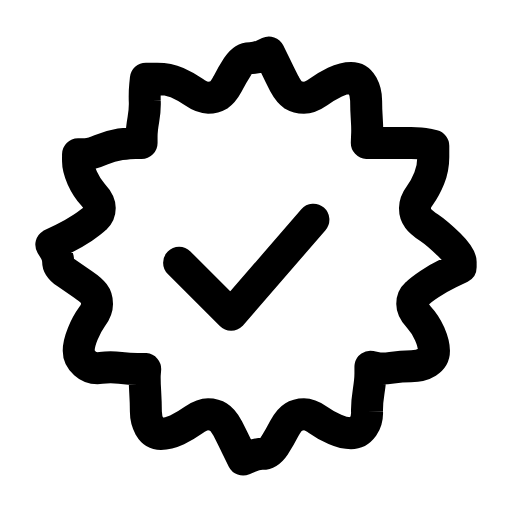
t = 0.00 s
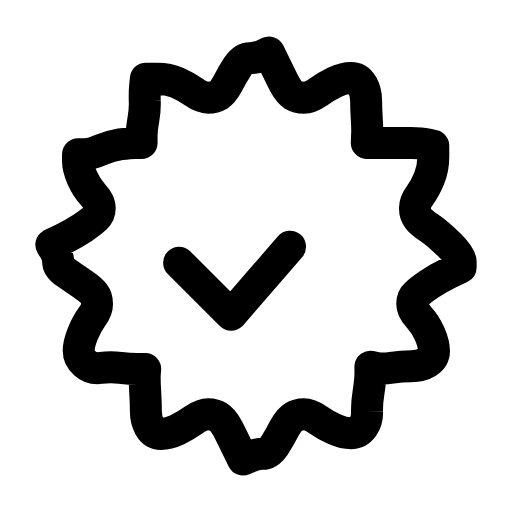
t = 0.25 s
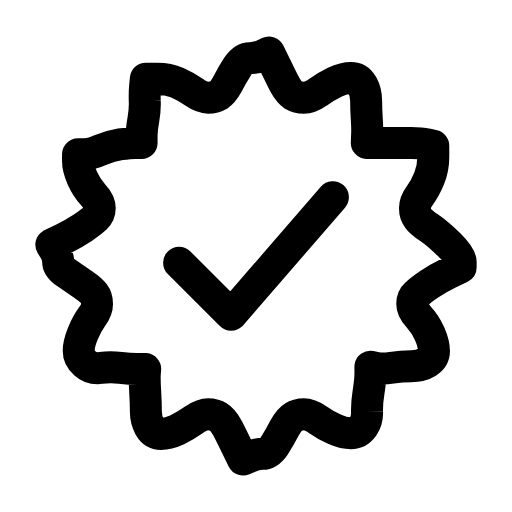
t = 0.56 s
t = 0.78 s: frame unchanged from t = 0.56 s, image omitted
t = 1.07 s: frame unchanged from t = 0.56 s, image omitted
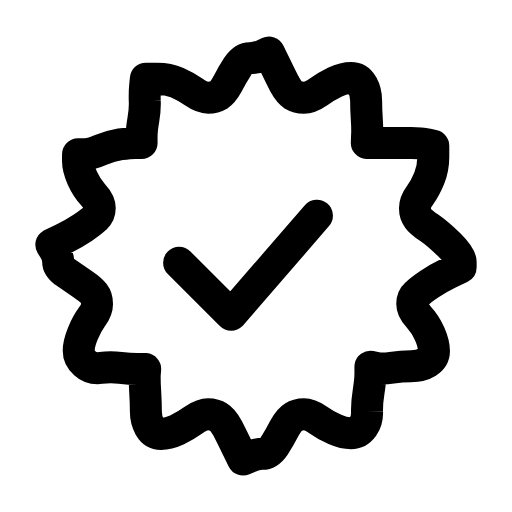
t = 1.32 s

The animated SVG that drew these frames (rendered in a browser with its animation timeline set to each time). Animation: 1 SMIL element (animate=1); one cycle of 1.60 s, repeats indefinitely.

<svg xmlns="http://www.w3.org/2000/svg" width="24" height="24" viewBox="0 0 24 24" fill="none"><g transform="translate(-0.72 -0.72) scale(1.06)"><path stroke="currentColor" stroke-width="1.415" stroke-linecap="round" stroke-linejoin="round" fill="none" d="M21.05 12.5L20.54 12.75Q20.03 13 19.66 13.25Q19.29 13.5 19.1 13.68Q18.91 13.85 18.91 14.12Q18.91 14.39 19.2 14.7Q19.48 15 19.68 15.44Q19.87 15.88 19.87 16.19Q19.87 16.5 19.58 16.69Q19.29 16.87 18.86 16.87Q18.43 16.87 18 16.94Q17.58 17 17.32 16.95L17.06 16.9L17.06 17.2Q17.06 17.5 16.98 18Q16.9 18.5 16.91 18.88Q16.93 19.25 16.73 19.55Q16.52 19.84 16.2 19.84Q15.88 19.84 15.49 19.67Q15.1 19.5 14.75 19.25Q14.39 19 14.12 19Q13.85 19 13.65 19.13Q13.45 19.25 13.25 19.63Q13.06 20 12.82 20.38Q12.57 20.75 12.29 20.75Q12 20.75 11.71 20.88L11.43 21L11.18 20.5Q10.94 20 10.75 19.63Q10.55 19.25 10.35 19.13Q10.15 19 9.88 19Q9.61 19 9.25 19.25Q8.9 19.5 8.51 19.69Q8.12 19.87 7.8 19.87Q7.48 19.87 7.3 19.56Q7.13 19.25 7.13 18.88Q7.13 18.5 7.1 18Q7.07 17.5 7.08 17.25L7.1 17L6.76 17Q6.42 17 6 16.95Q5.57 16.9 5.14 16.95Q4.71 17 4.44 16.75Q4.16 16.5 4.16 16.19Q4.16 15.88 4.34 15.44Q4.52 15 4.74 14.7Q4.97 14.39 4.97 14.12Q4.97 13.85 4.84 13.68Q4.71 13.5 4.34 13.25Q3.97 13 3.61 12.75Q3.25 12.5 3.25 12.25Q3.25 12 3.1 11.75L2.95 11.5L3.46 11.25Q3.97 11 4.34 10.75Q4.71 10.5 4.9 10.32Q5.09 10.15 5.09 9.88Q5.09 9.61 4.8 9.3Q4.52 9 4.32 8.56Q4.13 8.12 4.13 7.81L4.13 7.5L4.42 7.5Q4.71 7.5 5.14 7.31Q5.57 7.13 6 7.06Q6.42 7 6.68 7L6.94 7L6.94 6.71Q6.94 6.42 7.02 5.96Q7.1 5.5 7.08 5.13Q7.07 4.75 7.1 4.46L7.13 4.16L7.63 4.16Q8.12 4.16 8.51 4.33Q8.9 4.5 9.25 4.75Q9.61 5 9.88 5Q10.15 5 10.35 4.88Q10.55 4.75 10.75 4.38Q10.94 4 11.18 3.63Q11.43 3.25 11.71 3.25Q12 3.25 12.29 3.13L12.57 3L12.82 3.5Q13.06 4 13.25 4.38Q13.45 4.75 13.65 4.88Q13.85 5 14.12 5Q14.39 5 14.75 4.75Q15.1 4.5 15.49 4.31Q15.88 4.13 16.2 4.13Q16.52 4.13 16.7 4.44Q16.87 4.75 16.87 5.13Q16.87 5.5 16.9 5.96Q16.93 6.42 16.91 6.71L16.9 7L17.24 7Q17.58 7 18 7Q18.43 7 18.86 7Q19.29 7 19.56 7.06L19.84 7.13L19.84 7.63Q19.84 8.12 19.66 8.56Q19.48 9 19.26 9.3Q19.03 9.61 19.03 9.88Q19.03 10.15 19.16 10.32Q19.29 10.5 19.66 10.75Q20.03 11 20.54 11.5Q21.05 12 21.05 12.25L21.05 12.5Z"></path><path stroke="currentColor" stroke-width="1.415" stroke-linecap="round" stroke-linejoin="round" fill="none" d="M8.6 12.3L10.9 14.6L15.4 9.4" pathLength="1" stroke-dasharray="1"><animate attributeName="stroke-dashoffset" values="10.13;10.13;0;0;0;0;10.13;10.13;10.13" keyTimes="0;0.0675;0.2475;0.45;0.6;0.735;0.855;0.9;1" dur="1.6s" repeatCount="indefinite" calcMode="spline" keySplines="0.16 1 0.3 1;0.16 1 0.3 1;0.16 1 0.3 1;0.16 1 0.3 1;0.16 1 0.3 1;0.16 1 0.3 1;0.16 1 0.3 1;0.16 1 0.3 1"/></path></g></svg>
